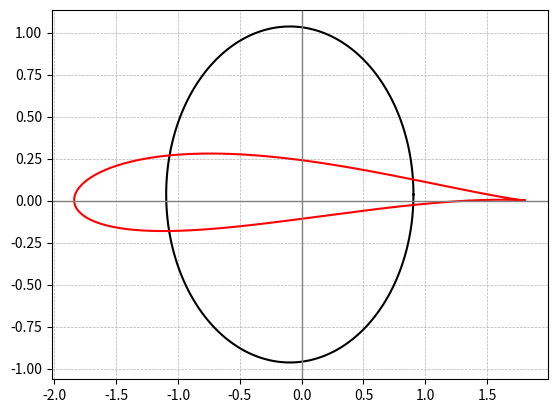
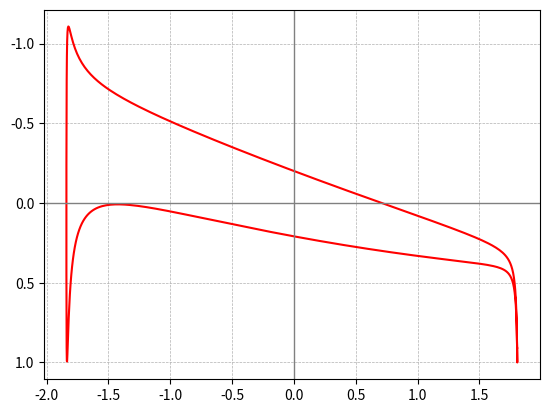

These charts were generated, in order, by the following Python code:
# -*- coding: utf-8 -*-
"""
Created on Sun Mar  2 15:04:50 2025

@author: mdeto
"""
import matplotlib.pyplot as plt
import numpy as np

def Yukowski(a, x, y):
    xn = x * (1 + (a**2 / (x**2 + y**2)))
    yn = y * (1 - (a**2 / (x**2 + y**2)))
    return x, y ,xn,yn

def cp (theta, x, y, epsilon, delta, alpha, a):
    C2 = (np.sin(theta) -alpha*np.cos(theta) + (delta/a + (1 + epsilon/a)*alpha) / (np.sqrt( (delta/a)**2 + (1 + epsilon/a)**2) ) )**2
    C3 = ( (x**2 + y**2)**2 ) / ((x**2 + y**2)**2 - 2* (x**2 - y**2)  + 1 )
    cp = 1 - 4*C2*C3
    return cp


R = 1
delta = 0.036
epsilon = 0.096
alpha = 2 * (np.pi / 180)
a = np.sqrt(R**2 - delta**2) - epsilon

theta = np.linspace(0, 360, 360) * (2 * np.pi / 360)
x = -epsilon + R * np.cos(theta)
y = delta + R * np.sin(theta)


plt.figure()
plt.plot(Yukowski(a, x, y)[0], Yukowski(a, x, y)[1], 'black')
plt.plot(Yukowski(a, x, y)[2], Yukowski(a, x, y)[3], 'red')
plt.axhline(0, color='gray', linewidth=1)  
plt.axvline(0, color='gray', linewidth=1)  
plt.grid(True, which='both', linestyle='--', linewidth=0.5)

plt.figure()
plt.plot(Yukowski(a, x, y)[2], cp (theta, x, y, epsilon, delta, alpha, a), 'red')
plt.gca().invert_yaxis()
plt.axhline(0, color='gray', linewidth=1)  
plt.axvline(0, color='gray', linewidth=1)  
plt.grid(True, which='both', linestyle='--', linewidth=0.5)

